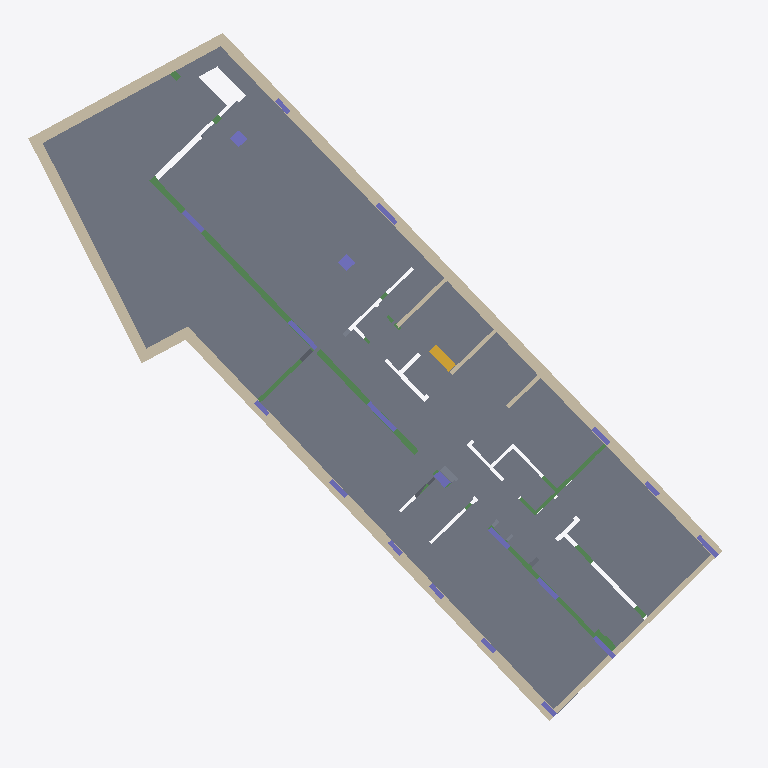
Plan cut of the same IFC building model at storey '-4.95' (level -4.95 m, cut at -3.55 m), seen from above with north up, elements coloured by IFC class: 20 columns (violet), 16 walls (beige), 14 slabs (grey), 10 beams (green), 1 stair (yellow). Cut surfaces are drawn darker.
Extent 26.3 m × 26.0 m × 38.4 m (x, y, z). Storeys (20): -5.35 at -5.35 m; -4.95 at -4.95 m; -4.60 at -4.60 m; -4.40 at -4.40 m; -4.35 at -4.35 m; -4.25 at -4.25 m; -3.80 at -3.80 m; -01 at -3.61 m; 0. PB at 0.00 m; 01 at 3.20 m; 02 at 6.00 m; 03 at 8.80 m; 04 at 11.60 m; 05 at 14.40 m; 06 at 17.20 m; 07 at 20.00 m. Elements (807): 340 IfcBeam, 223 IfcColumn, 128 IfcSlab, 91 IfcWall, 14 IfcBuildingElementProxy, 11 IfcStair.

HEADER;
FILE_DESCRIPTION(('ViewDefinition [ReferenceView_V1.2]','RevitIdentifiers [VersionGUID: eb481063-6402-4a16-9763-2c185f181ad2, NumberOfSaves: 230]','CoordinateReference [CoordinateBase: Shared Coordinates, ProjectSite: Internal]','ExchangeRequirement [Structural]'),'2;1');
FILE_NAME('OyG-EST_v4.ifc','2026-09-26T21:22:10-03:00',(''),(''),'IfcOpenShell 0.8.5','Bonsai 0.8.5','');
FILE_SCHEMA(('IFC4'));
ENDSEC;
DATA;
#104=IFCPROJECT('3olN84Kjf2jv45I66poqGr',#43065,'OyG1957',$,$,'Project Name','Project Status',(#99),#96);
#193=IFCSITE('3olN84Kjf2jv45I66poqGt',#18,'Default',$,$,#192,$,$,.ELEMENT.,(-34,-34,-17,-217407),(-58,-26,-1,-624145),0.0,$,$);
#109=IFCBUILDING('3olN84Kjf2jv45I66poqGq',#18,'',$,$,#107,$,'',.ELEMENT.,$,$,#108);
#113=IFCBUILDINGSTOREY('2GyqKdomz33hWRy6Fuujep',#18,'-5.35',$,'Level:8mm Head',#112,$,'-5.35',.ELEMENT.,-5.349999999999999);
#117=IFCBUILDINGSTOREY('325z42QwfCsuh9m6U1nbYW',#18,'-4.95',$,'Level:8mm Head',#116,$,'-4.95',.ELEMENT.,-4.949999999999998);
#121=IFCBUILDINGSTOREY('35qhBemfn6vxhG4yypaaB5',#18,'-4.60',$,'Level:8mm Head',#120,$,'-4.60',.ELEMENT.,-4.6000000000000005);
#125=IFCBUILDINGSTOREY('3kq8cYd3f528XaY2Mo3JeG',#18,'-4.40',$,'Level:8mm Head',#124,$,'-4.40',.ELEMENT.,-4.4);
#129=IFCBUILDINGSTOREY('3qWgKbn6zCfvdfFvMrE3AR',#18,'-4.35',$,'Level:8mm Head',#128,$,'-4.35',.ELEMENT.,-4.35);
#133=IFCBUILDINGSTOREY('2GyqKdomz33hWRy6FuujhS',#18,'-4.25',$,'Level:8mm Head',#132,$,'-4.25',.ELEMENT.,-4.25);
#137=IFCBUILDINGSTOREY('2NIiOevgfCDBBGwK09p0Ey',#18,'-3.80',$,'Level:8mm Head',#136,$,'-3.80',.ELEMENT.,-3.8);
#141=IFCBUILDINGSTOREY('2SREVdlDX1I9nph9BP1VuF',#18,'-01',$,'Level:8mm Head',#140,$,'-01',.ELEMENT.,-3.6100000000000003);
#144=IFCBUILDINGSTOREY('3Zu5Bv0LOHrPC10026FoQQ',#18,'0. PB',$,'Level:8mm Head',#143,$,'0. PB',.ELEMENT.,0.0);
#148=IFCBUILDINGSTOREY('15Z0v90RiHrPC20026FoKR',#18,'01',$,'Level:8mm Head',#147,$,'01',.ELEMENT.,3.2000000000000344);
#152=IFCBUILDINGSTOREY('3bMcvZKo1EFeevo8lNVYSV',#18,'02',$,'Level:8mm Head',#151,$,'02',.ELEMENT.,5.999999999999999);
#156=IFCBUILDINGSTOREY('3bMcvZKo1EFeevo8lNVY3$',#18,'03',$,'Level:8mm Head',#155,$,'03',.ELEMENT.,8.8);
#160=IFCBUILDINGSTOREY('3bMcvZKo1EFeevo8lNVY1O',#18,'04',$,'Level:8mm Head',#159,$,'04',.ELEMENT.,11.599999999999998);
#164=IFCBUILDINGSTOREY('3bMcvZKo1EFeevo8lNVY4w',#18,'05',$,'Level:8mm Head',#163,$,'05',.ELEMENT.,14.4);
#168=IFCBUILDINGSTOREY('3bMcvZKo1EFeevo8lNVYBR',#18,'06',$,'Level:8mm Head',#167,$,'06',.ELEMENT.,17.200000000000003);
#172=IFCBUILDINGSTOREY('3bMcvZKo1EFeevo8lNVYEj',#18,'07',$,'Level:8mm Head',#171,$,'07',.ELEMENT.,19.999999999999996);
#176=IFCBUILDINGSTOREY('3bMcvZKo1EFeevo8lNVZon',#18,'08',$,'Level:8mm Head',#175,$,'08',.ELEMENT.,22.799999999999997);
#180=IFCBUILDINGSTOREY('3bMcvZKo1EFeevo8lNVZmI',#18,'09',$,'Level:8mm Head',#179,$,'09',.ELEMENT.,25.6);
#184=IFCBUILDINGSTOREY('3bMcvZKo1EFeevo8lNVZtr',#18,'10',$,'Level:8mm Head',#183,$,'10',.ELEMENT.,28.749999999999996);
#188=IFCBUILDINGSTOREY('3bMcvZKo1EFeevo8lNVZr5',#18,'11 - Azotea',$,'Level:8mm Head',#187,$,'11 - Azotea',.ELEMENT.,33.04);
#16919=IFCSLAB('2NIiOevgfCDBBGwK09p6QG',#18,'Floor:Solado int PB:669418',$,'Floor:Solado int PB',#16908,#16918,'669418',.FLOOR.);
#11125=IFCSLAB('1$vjULQGPCKOLO0KgLjuKJ',#18,'Floor:Deck:589400',$,'Floor:Deck',#11109,#11124,'589400',.FLOOR.);
#11088=IFCSLAB('1$vjULQGPCKOLO0KgLjuQN',#18,'Floor:Pasto:589276',$,'Floor:Pasto',#11072,#11087,'589276',.FLOOR.);
#11053=IFCWALL('1$vjULQGPCKOLO0KgLjuQ8',#18,'Basic Wall:ES-TE-HA-0,20:589251',$,'Basic Wall:ES-TE-HA-0,20',#11041,#11052,'589251',.NOTDEFINED.);
#16468=IFCSLAB('0w3DdxZT40HKYSKw7aaPWu',#18,'Floor:Platea 15cm:660844:3',$,'Floor:Platea 15cm',#16428,#16341,'660844',.FLOOR.);
#2681=IFCWALL('2SREVdlDX1I9nph9BP1Uug',#18,'Basic Wall:ES-TE-HA-0,20:489989',$,'Basic Wall:ES-TE-HA-0,20',#2667,#2680,'489989',.NOTDEFINED.);
#2760=IFCWALL('0gtdsOb7D5ah0BWd2dNSzi',#18,'Basic Wall:ES-TE-HA-0,20:490264',$,'Basic Wall:ES-TE-HA-0,20',#2746,#2759,'490264',.NOTDEFINED.);
#17139=IFCBEAM('2NIiOevgfCDBBGwK09p0Vt',#18,'ES-VI-HA:0,30 x 0,45:677773',$,'ES-VI-HA:0,30 x 0,45',#17138,#17135,'677773',.BEAM.);
#47512=IFCWALL('0$nUqz1x99Zh9zchqENFOa',#18,'Basic Wall:ES-TE-HA-0,20:588703 [tramo cert]',$,'Basic Wall:ES-TE-HA-0,20',#47513,#47576,'588703',.NOTDEFINED.);
#16466=IFCSLAB('3kq8cYd3f528XaY2Mo3IfY',#18,'Floor:Platea 15cm:660844',$,'Floor:Platea 15cm',#16288,#16313,'660844',.FLOOR.);
#10993=IFCWALL('1$vjULQGPCKOLO0KgLjuU5',#18,'Basic Wall:ES-TE-HA-0,20:589006',$,'Basic Wall:ES-TE-HA-0,20',#10967,#10992,'589006',.NOTDEFINED.);
#2957=IFCWALL('0gtdsOb7D5ah0BWd2dNSWm',#18,'Basic Wall:ES-TE-HA-0,20:490564',$,'Basic Wall:ES-TE-HA-0,20',#2945,#2956,'490564',.NOTDEFINED.);
#11021=IFCWALL('1$vjULQGPCKOLO0KgLjuO5',#18,'Basic Wall:ES-TE-HA-0,20:589134',$,'Basic Wall:ES-TE-HA-0,20',#11009,#11020,'589134',.NOTDEFINED.);
#2730=IFCWALL('0gtdsOb7D5ah0BWd2dNSxZ',#18,'Basic Wall:ES-TE-HA-0,20:490135',$,'Basic Wall:ES-TE-HA-0,20',#2705,#2729,'490135',.NOTDEFINED.);
#10913=IFCWALL('1$vjULQGPCKOLO0KgLju3K',#18,'Basic Wall:ES-TE-HA-0,20:588703',$,'Basic Wall:ES-TE-HA-0,20',#10901,#10912,'588703',.NOTDEFINED.);
#2990=IFCWALL('0gtdsOb7D5ah0BWd2dNSZk',#18,'Basic Wall:ES-TE-HA-0,20:490650',$,'Basic Wall:ES-TE-HA-0,20',#2978,#2989,'490650',.NOTDEFINED.);
#2620=IFCWALL('2SREVdlDX1I9nph9BP1VXK',#18,'Basic Wall:ES-TE-HA-0,15:486523',$,'Basic Wall:ES-TE-HA-0,15',#2601,#2619,'486523',.NOTDEFINED.);
#15996=IFCBEAM('3kq8cYd3f528XaY2Mo3I$v',#18,'ES-VI-HA:0,85 x 0,60:659703',$,'ES-VI-HA:0,85 x 0,60',#15995,#15992,'659703',.BEAM.);
#16082=IFCBEAM('3kq8cYd3f528XaY2Mo3Iwm',#18,'ES-VI-HA:600 x 1150:659902',$,'ES-VI-HA:600 x 1150',#16081,#16078,'659902',.BEAM.);
#2581=IFCWALL('2SREVdlDX1I9nph9BP1VXL',#18,'Basic Wall:ES-TE-HA-0,15:486522',$,'Basic Wall:ES-TE-HA-0,15',#2569,#2580,'486522',.NOTDEFINED.);
#14345=IFCSTAIR('0_qFy_oqr1S9YTjYIhnODk',#18,'Cast-In-Place Stair:Stair:629936',$,'Cast-In-Place Stair:Monolithic Stair',#14344,$,'629936',.DOUBLE_RETURN_STAIR.);
#10946=IFCWALL('1$vjULQGPCKOLO0KgLjuT2',#18,'Basic Wall:ES-TE-HA-0,20:588809',$,'Basic Wall:ES-TE-HA-0,20',#10934,#10945,'588809',.NOTDEFINED.);
#2924=IFCWALL('0gtdsOb7D5ah0BWd2dNS$C',#18,'Basic Wall:ES-TE-HA-0,20:490424',$,'Basic Wall:ES-TE-HA-0,20',#2881,#2923,'490424',.NOTDEFINED.);
#15496=IFCBEAM('3kq8cYd3f528XaY2Mo3Jac',#18,'ES-VI-HA:0,70 x 0,60:656936',$,'ES-VI-HA:0,70 x 0,60',#15495,#15492,'656936',.BEAM.);
#3672=IFCWALL('0gtdsOb7D5ah0BWd2dNJ4J',#18,'Basic Wall:ES-TE-HA-0,15:492903',$,'Basic Wall:ES-TE-HA-0,15',#3660,#3671,'492903',.NOTDEFINED.);
#14745=IFCSLAB('0RwOgRL1DDdhikJSN6jzVn',#18,'BASE CENTRADA:ES-ZA-HA:636213',$,'BASE CENTRADA:ES-ZA-HA',#14721,#14744,'636213',.BASESLAB.);
#3163=IFCCOLUMN('0gtdsOb7D5ah0BWd2dNJO7',#18,'ES-CO-HA-RE:0,18 x 1,41:492147',$,'ES-CO-HA-RE:0,18 x 1,41',#3162,#3159,'492147',.COLUMN.);
#2647=IFCWALL('2SREVdlDX1I9nph9BP1VXJ',#18,'Basic Wall:ES-TE-HA-0,15:486524',$,'Basic Wall:ES-TE-HA-0,15',#2635,#2646,'486524',.NOTDEFINED.);
#3129=IFCCOLUMN('0gtdsOb7D5ah0BWd2dNJO5',#18,'ES-CO-HA-RE:0,18 x 1,41:492145',$,'ES-CO-HA-RE:0,18 x 1,41',#3128,#3125,'492145',.COLUMN.);
#14895=IFCCOLUMN('3qWgKbn6zCfvdfFvMrE33U',#18,'ES-CO-HA-RE:0,45 x 0,60:638645',$,'ES-CO-HA-RE:0,45 x 0,60',#14894,#14891,'638645',.COLUMN.);
#14930=IFCCOLUMN('3qWgKbn6zCfvdfFvMrE37d',#18,'ES-CO-HA-RE:0,45 x 0,60:638860',$,'ES-CO-HA-RE:0,45 x 0,60',#14929,#14926,'638860',.COLUMN.);
#3300=IFCCOLUMN('0gtdsOb7D5ah0BWd2dNJOF',#18,'ES-CO-HA-RE:0,18 x 1,05:492155',$,'ES-CO-HA-RE:0,18 x 1,05',#3299,#3296,'492155',.COLUMN.);
#3266=IFCCOLUMN('0gtdsOb7D5ah0BWd2dNJOD',#18,'ES-CO-HA-RE:0,18 x 1,00:492153',$,'ES-CO-HA-RE:0,18 x 1,00',#3265,#3262,'492153',.COLUMN.);
#3095=IFCCOLUMN('0gtdsOb7D5ah0BWd2dNJOR',#18,'ES-CO-HA-RE:0,18 x 1,00:492143',$,'ES-CO-HA-RE:0,18 x 1,00',#3094,#3091,'492143',.COLUMN.);
#3232=IFCCOLUMN('0gtdsOb7D5ah0BWd2dNJO3',#18,'ES-CO-HA-RE:0,18 x 1,00:492151',$,'ES-CO-HA-RE:0,18 x 1,00',#3231,#3228,'492151',.COLUMN.);
#3334=IFCCOLUMN('0gtdsOb7D5ah0BWd2dNJO9',#18,'ES-CO-HA-RE:0,18 x 1,00:492157',$,'ES-CO-HA-RE:0,18 x 1,00',#3333,#3330,'492157',.COLUMN.);
#3060=IFCCOLUMN('0gtdsOb7D5ah0BWd2dNJOT',#18,'ES-CO-HA-RE:0,18 x 1,00:492137',$,'ES-CO-HA-RE:0,18 x 1,00',#3059,#3056,'492137',.COLUMN.);
#3197=IFCCOLUMN('0gtdsOb7D5ah0BWd2dNJO1',#18,'ES-CO-HA-RE:0,30 x 0,60:492149',$,'ES-CO-HA-RE:0,30 x 0,60',#3196,#3193,'492149',.COLUMN.);
#14667=IFCSLAB('325z42QwfCsuh9m6U1naKg',#18,'BASE CENTRADA:ES-ZA-HA:634817',$,'BASE CENTRADA:ES-ZA-HA',#14643,#14666,'634817',.BASESLAB.);
#14862=IFCSLAB('0RwOgRL1DDdhikJSN6jzdE',#18,'BASE CENTRADA:ES-ZA-HA:637706',$,'BASE CENTRADA:ES-ZA-HA',#14838,#14861,'637706',.BASESLAB.);
#3575=IFCCOLUMN('0gtdsOb7D5ah0BWd2dNJR$',#18,'ES-CO-HA-RE:0,18 x 0,80:492171',$,'ES-CO-HA-RE:0,18 x 0,80',#3574,#3571,'492171',.COLUMN.);
#3402=IFCCOLUMN('0gtdsOb7D5ah0BWd2dNJRr',#18,'ES-CO-HA-RE:0,18 x 0,80:492161',$,'ES-CO-HA-RE:0,18 x 0,80',#3401,#3398,'492161',.COLUMN.);
#17498=IFCBEAM('2NIiOevgfCDBBGwK09p0nl',#18,'ES-VI-HA:0,30 x 0,45:678933',$,'ES-VI-HA:0,30 x 0,45',#17497,#17494,'678933',.BEAM.);
#3437=IFCCOLUMN('0gtdsOb7D5ah0BWd2dNJRt',#18,'ES-CO-HA-RE:0,18 x 0,65:492163',$,'ES-CO-HA-RE:0,18 x 0,65',#3436,#3433,'492163',.COLUMN.);
#3471=IFCCOLUMN('0gtdsOb7D5ah0BWd2dNJRn',#18,'ES-CO-HA-RE:0,18 x 0,65:492165',$,'ES-CO-HA-RE:0,18 x 0,65',#3470,#3467,'492165',.COLUMN.);
#3026=IFCCOLUMN('0gtdsOb7D5ah0BWd2dNJOJ',#18,'ES-CO-HA-RE:0,18 x 0,65:492135',$,'ES-CO-HA-RE:0,18 x 0,65',#3025,#3022,'492135',.COLUMN.);
#3506=IFCCOLUMN('0gtdsOb7D5ah0BWd2dNJRp',#18,'ES-CO-HA-RE:0,18 x 0,65:492167',$,'ES-CO-HA-RE:0,18 x 0,65',#3505,#3502,'492167',.COLUMN.);
#3610=IFCCOLUMN('0gtdsOb7D5ah0BWd2dNJRv',#18,'ES-CO-HA-RE:0,18 x 0,65:492173',$,'ES-CO-HA-RE:0,18 x 0,65',#3609,#3606,'492173',.COLUMN.);
#3368=IFCCOLUMN('0gtdsOb7D5ah0BWd2dNJOB',#18,'ES-CO-HA-RE:0,18 x 0,65:492159',$,'ES-CO-HA-RE:0,18 x 0,65',#3367,#3364,'492159',.COLUMN.);
#3541=IFCCOLUMN('0gtdsOb7D5ah0BWd2dNJRz',#18,'ES-CO-HA-RE:0,18 x 0,65:492169',$,'ES-CO-HA-RE:0,18 x 0,65',#3540,#3537,'492169',.COLUMN.);
#16126=IFCBEAM('3kq8cYd3f528XaY2Mo3Im3',#18,'ES-VI-HA:0,50 x 1,15:660237',$,'ES-VI-HA:0,50 x 1,15',#16125,#16122,'660237',.BEAM.);
#15329=IFCSLAB('3kq8cYd3f528XaY2Mo3i1B',#18,'BASE EXCENTRICA (21):Structural Foundations 1:655173',$,'BASE EXCENTRICA (21):Structural Foundations 1',#15314,#15328,'655173',.BASESLAB.);
#15914=IFCBEAM('3kq8cYd3f528XaY2Mo3Izt',#18,'ES-VI-HA:0,85 x 0,60:659577',$,'ES-VI-HA:0,85 x 0,60',#15913,#15910,'659577',.BEAM.);
#17667=IFCBEAM('2NIiOevgfCDBBGwK09p0tS',#18,'ES-VI-HA:0,30 x 0,50:679334',$,'ES-VI-HA:0,30 x 0,50',#17666,#17663,'679334',.BEAM.);
#16472=IFCSLAB('1BpObxgzBcd56hlQvtgE1h',#18,'Floor:Platea 15cm:660844:7',$,'Floor:Platea 15cm',#16432,#16387,'660844',.FLOOR.);
#16473=IFCSLAB('31awbBTjCivQxOorPZuE65',#18,'Floor:Platea 15cm:660844:8',$,'Floor:Platea 15cm',#16433,#16400,'660844',.FLOOR.);
#14784=IFCSLAB('0RwOgRL1DDdhikJSN6jzH6',#18,'BASE CENTRADA:ES-ZA-HA:636546',$,'BASE CENTRADA:ES-ZA-HA',#14760,#14783,'636546',.BASESLAB.);
#17610=IFCBEAM('2NIiOevgfCDBBGwK09p0o_',#18,'ES-VI-HA:0,30 x 0,45:679108',$,'ES-VI-HA:0,30 x 0,45',#17609,#17606,'679108',.BEAM.);
#14823=IFCSLAB('0RwOgRL1DDdhikJSN6jzNy',#18,'BASE CENTRADA:ES-ZA-HA:636728',$,'BASE CENTRADA:ES-ZA-HA',#14799,#14822,'636728',.BASESLAB.);
#14625=IFCSLAB('35qhBemfn6vxhG4yypaarM',#18,'BASE CENTRADA:ES-ZA-HA:633021',$,'BASE CENTRADA:ES-ZA-HA',#14601,#14624,'633021',.BASESLAB.);
#17726=IFCBEAM('2NIiOevgfCDBBGwK09p0s$',#18,'ES-VI-HA:0,30 x 0,45:679365',$,'ES-VI-HA:0,30 x 0,45',#17725,#17722,'679365',.BEAM.);
ENDSEC;
